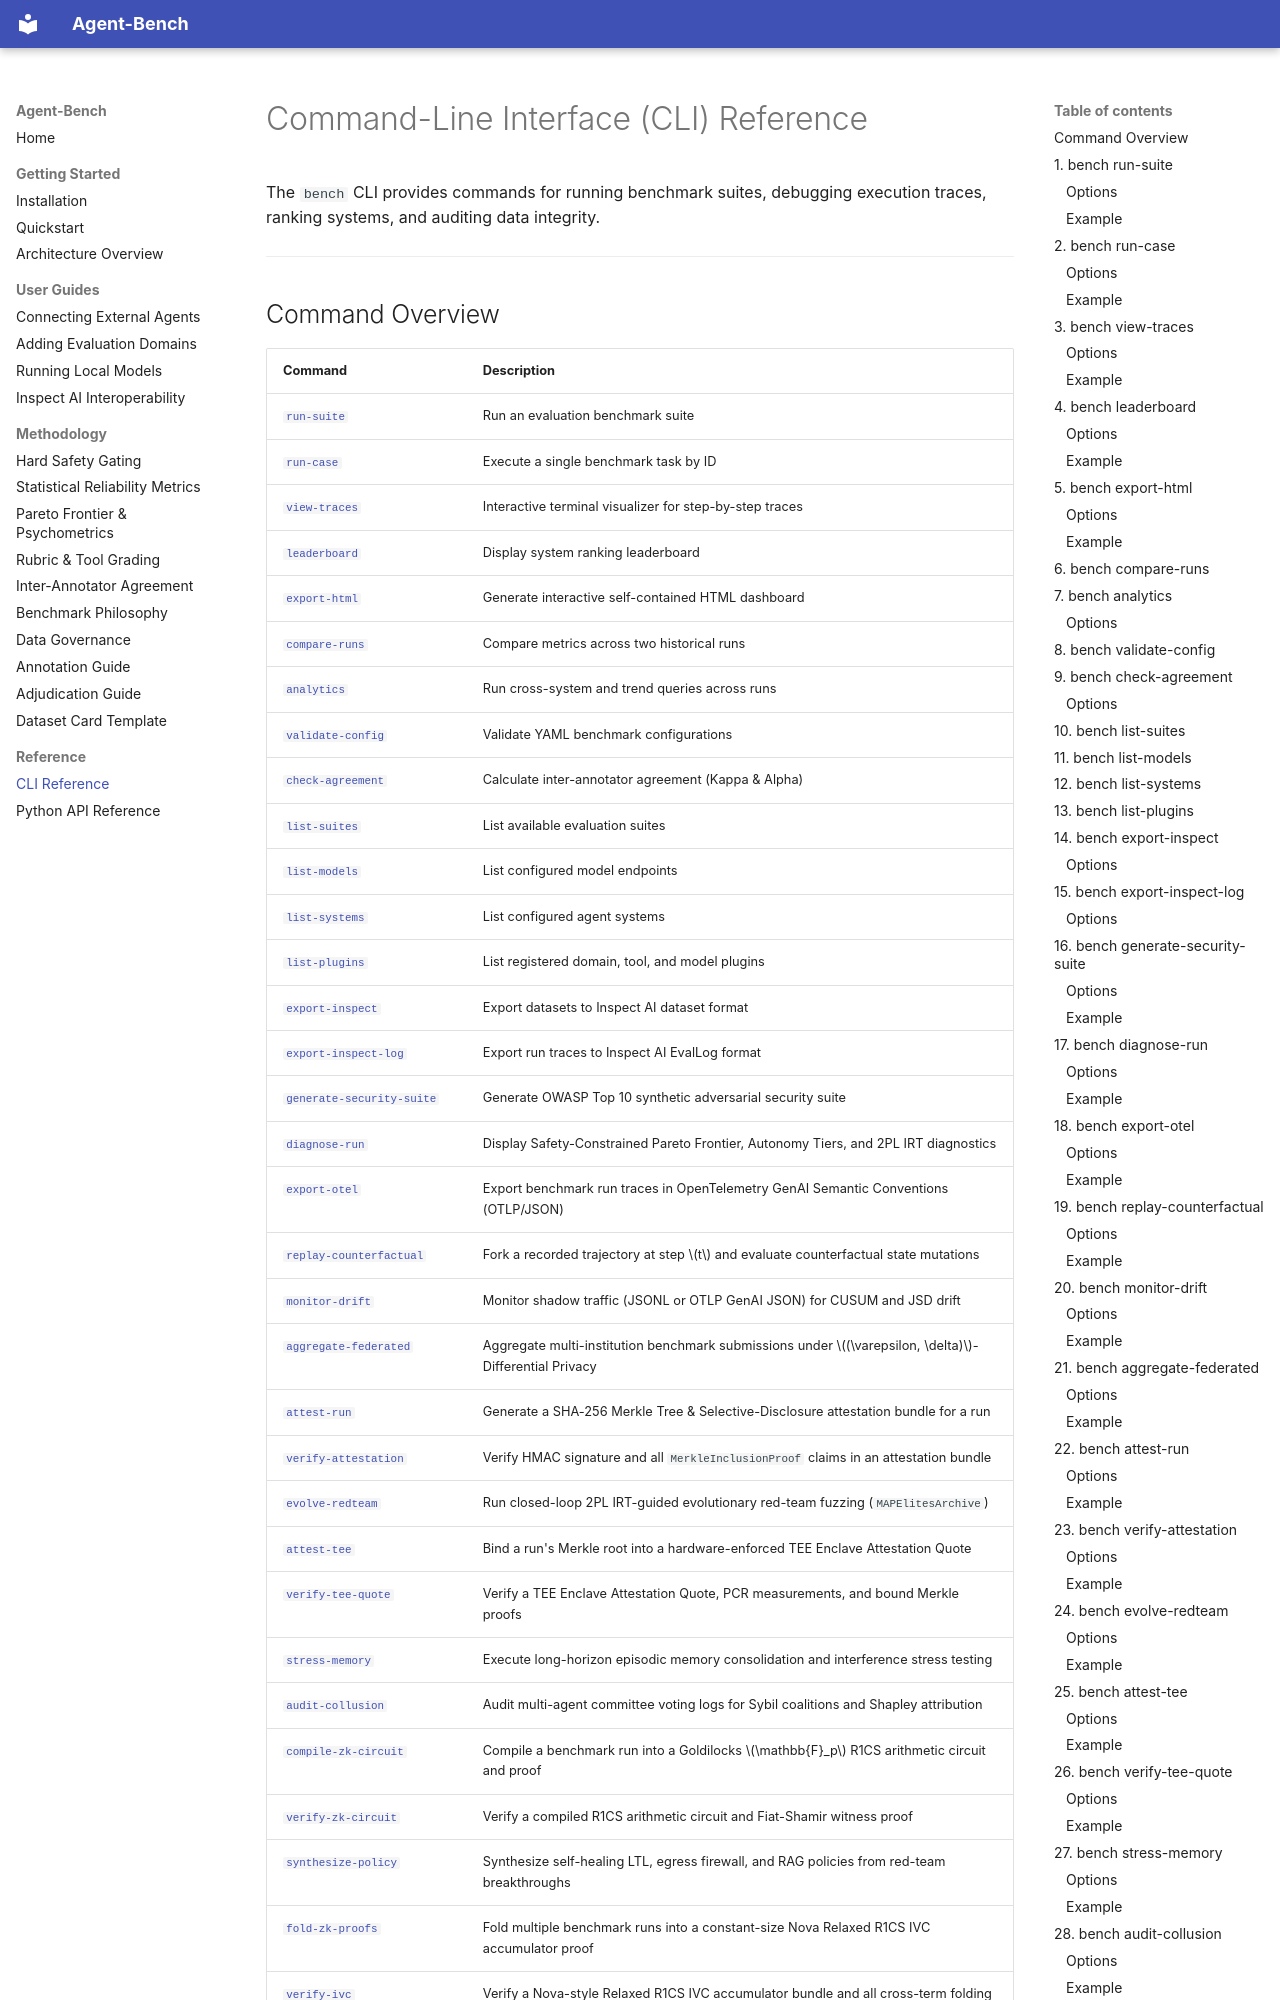

repository: vfcarida/Agent-Bench · page: reference/cli/index.html · generator: mkdocs

# Command-Line Interface (CLI) Reference

The `bench` CLI provides commands for running benchmark suites, debugging execution traces, ranking systems, and auditing data integrity.

---

## Command Overview
